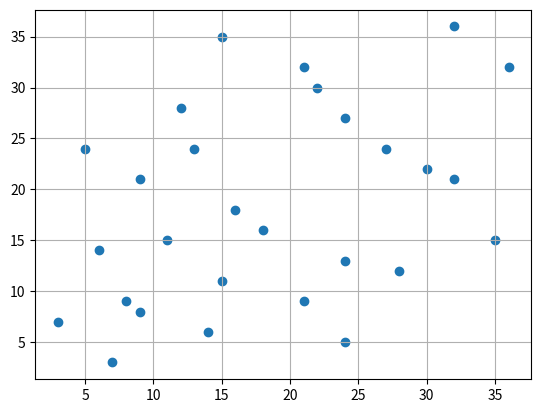

Write Python code to recreate this figure.
import numpy as np
import matplotlib.pyplot as plt

def isPerfectSquare(r):
	s = np.sqrt(r)
	return s == np.floor(s)

def getAB(n,bound):
	return np.array([[a,b] for a in range(1,bound+1) for b in range(1,bound+1) if isPerfectSquare(a**2 + b**2 + n*a*b)]).T

# 

ab0=getAB(0, 100)
ab1=getAB(1, 100)
ab2=getAB(3, 40)

plt.grid()
plt.scatter(ab2[0],ab2[1])
# plt.scatter(ab1[0],ab1[1])
plt.show()